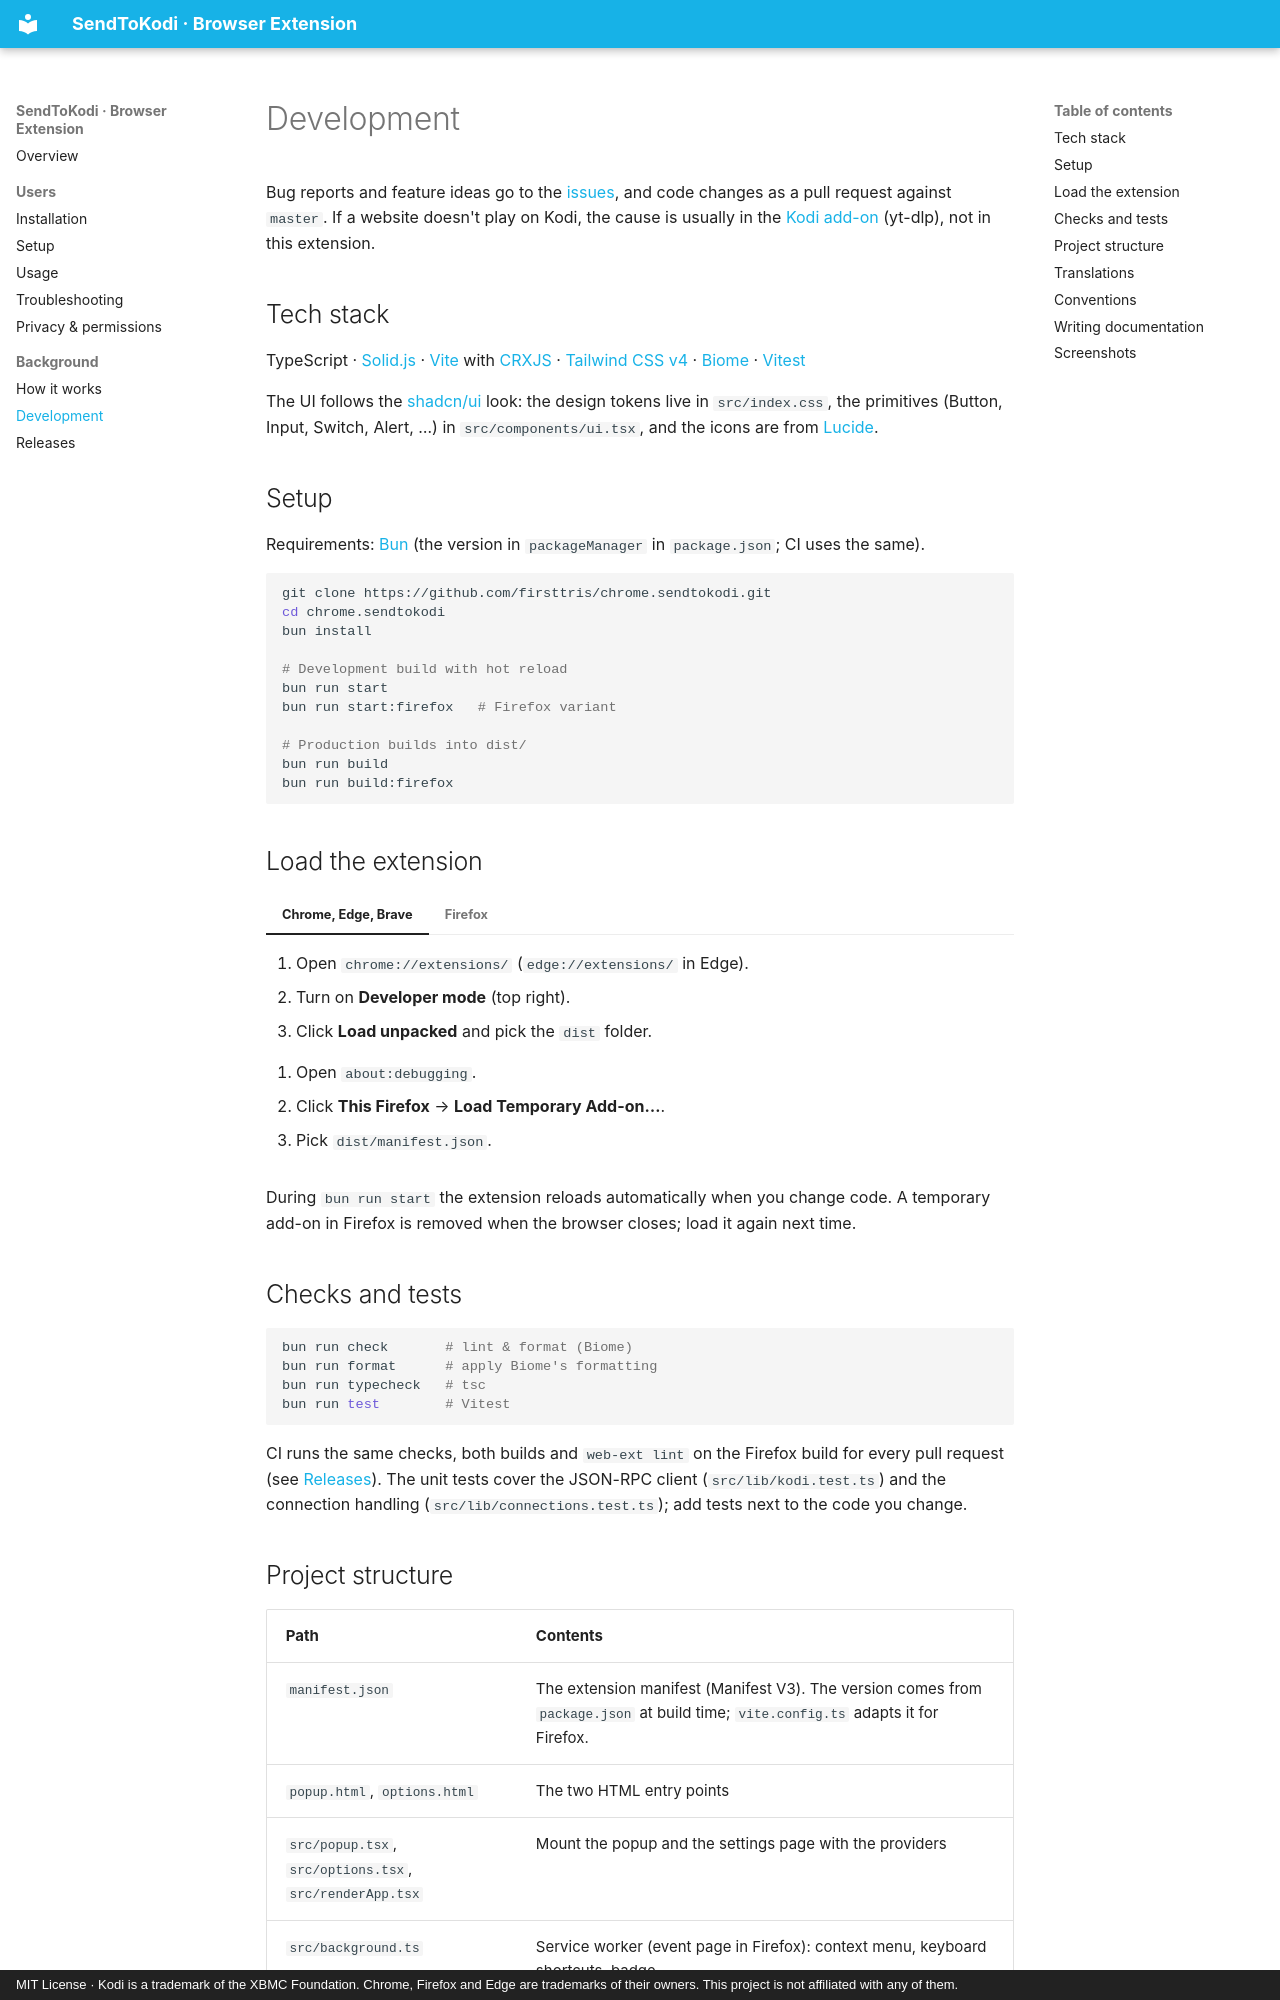

repository: firsttris/chrome.sendtokodi · page: development.html · generator: mkdocs · copyright: MIT License · Kodi is a trademark of the XBMC Foundation. Chrome, Firefox and Edge are trademarks of their owners. This project is not affiliated with any of them.

---
description: Develop the SendToKodi browser extension. Tech stack (TypeScript, Solid.js, Vite with CRXJS, Tailwind CSS, Biome, Vitest), local setup with hot reload, loading the extension in Chrome and Firefox, checks and tests, project structure, translations.
---

# Development

Bug reports and feature ideas go to the [issues](https://github.com/firsttris/chrome.sendtokodi/issues), and code
changes as a pull request against `master`. If a website doesn't play on Kodi, the cause is usually in the
[Kodi add-on](https://github.com/firsttris/plugin.video.sendtokodi) (yt-dlp), not in this extension.

## Tech stack

TypeScript · [Solid.js](https://www.solidjs.com/) · [Vite](https://vite.dev/) with [CRXJS](https://crxjs.dev/) ·
[Tailwind CSS v4](https://tailwindcss.com/) · [Biome](https://biomejs.dev/) · [Vitest](https://vitest.dev/)

The UI follows the [shadcn/ui](https://ui.shadcn.com/) look: the design tokens live in `src/index.css`, the primitives
(Button, Input, Switch, Alert, …) in `src/components/ui.tsx`, and the icons are from [Lucide](https://lucide.dev/).

## Setup

Requirements: [Bun](https://bun.sh/) (the version in `packageManager` in `package.json`; CI uses the same).

```bash
git clone https://github.com/firsttris/chrome.sendtokodi.git
cd chrome.sendtokodi
bun install

# Development build with hot reload
bun run start
bun run start:firefox   # Firefox variant

# Production builds into dist/
bun run build
bun run build:firefox
```

## Load the extension

=== "Chrome, Edge, Brave"

    1. Open `chrome://extensions/` (`edge://extensions/` in Edge).
    2. Turn on **Developer mode** (top right).
    3. Click **Load unpacked** and pick the `dist` folder.

=== "Firefox"

    1. Open `about:debugging`.
    2. Click **This Firefox** → **Load Temporary Add-on…**.
    3. Pick `dist/manifest.json`.

During `bun run start` the extension reloads automatically when you change code. A temporary add-on in Firefox is
removed when the browser closes; load it again next time.

## Checks and tests

```bash
bun run check       # lint & format (Biome)
bun run format      # apply Biome's formatting
bun run typecheck   # tsc
bun run test        # Vitest
```

CI runs the same checks, both builds and `web-ext lint` on the Firefox build for every pull request (see
[Releases](releases.md#continuous-integration)). The unit tests cover the JSON-RPC client (`src/lib/kodi.test.ts`)
and the connection handling (`src/lib/connections.test.ts`); add tests next to the code you change.
